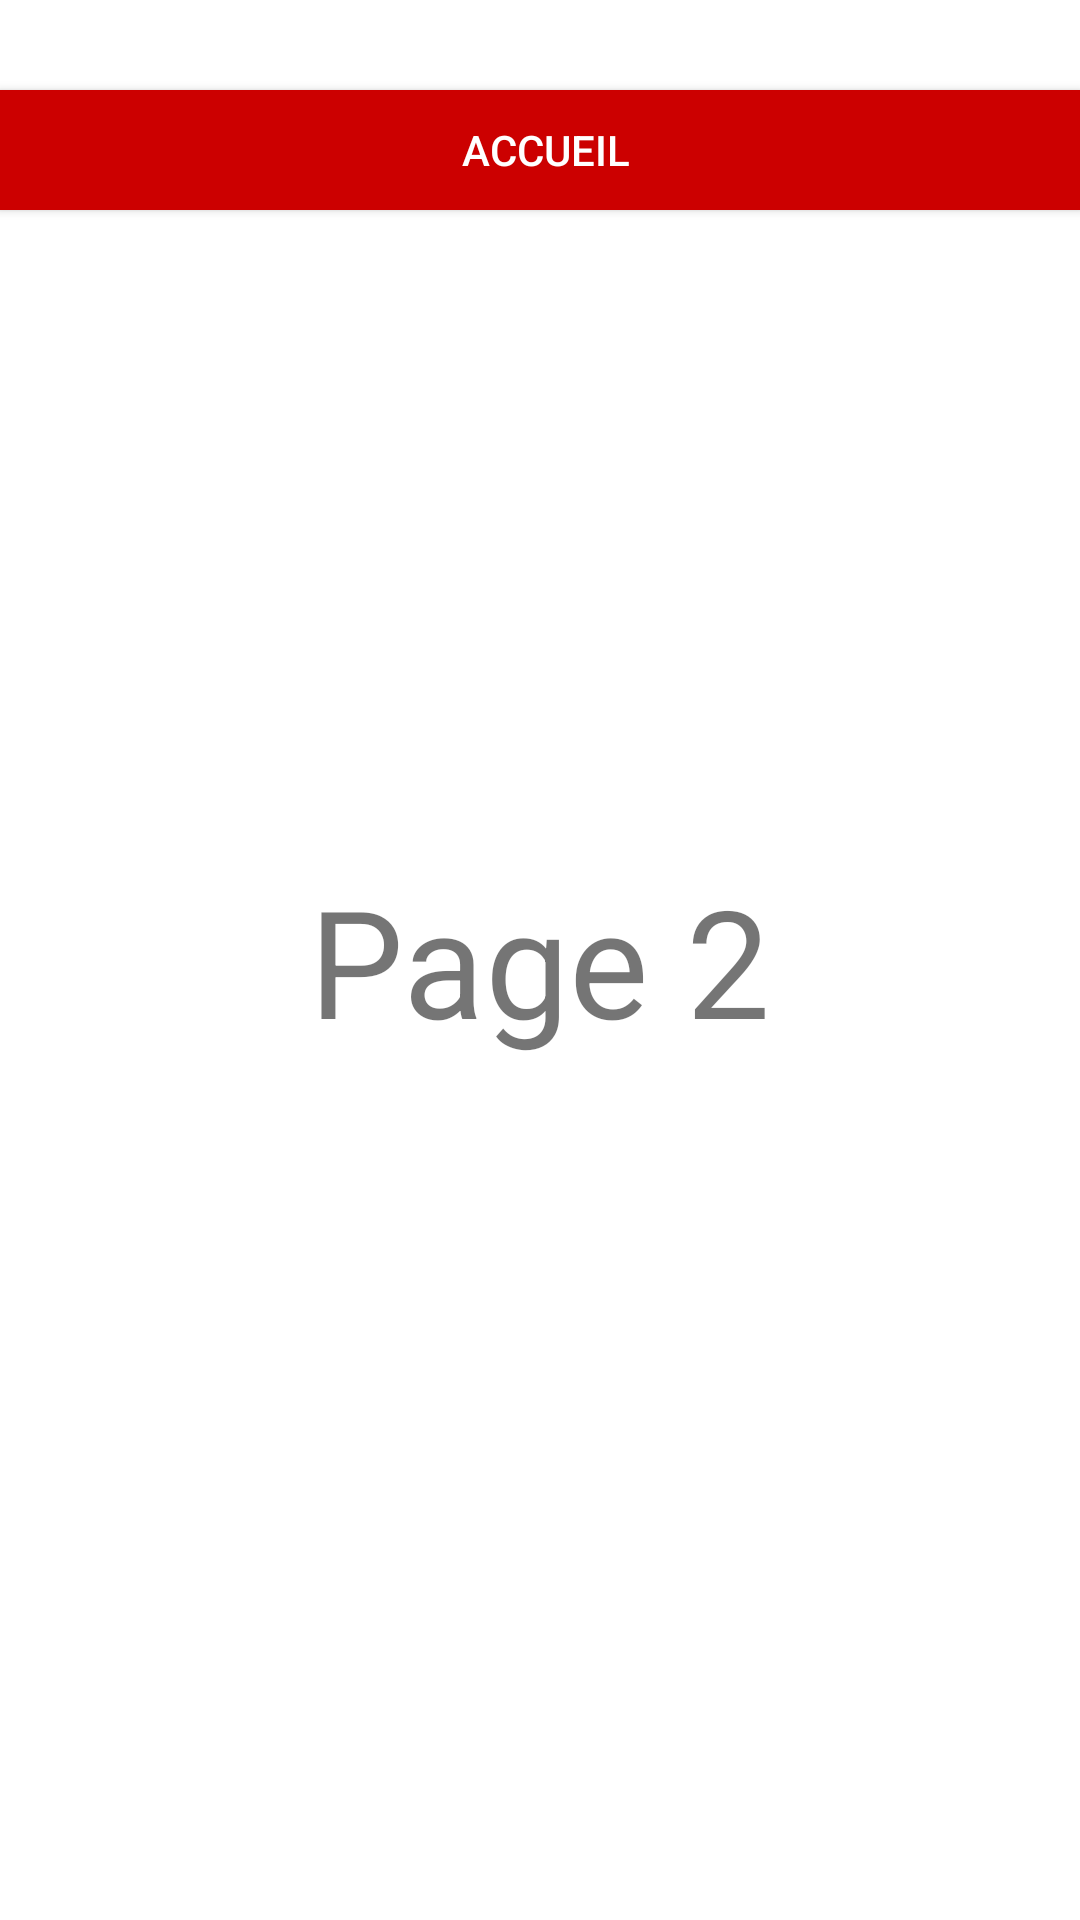

Reconstruct the res/layout file that produces this screen, plus the resources it refers to.
<!-- AndroidManifest.xml: application theme Theme.Android_Tp_2_part_1 -->
<!-- res/layout/activity_main2.xml -->
<?xml version="1.0" encoding="utf-8"?>
<RelativeLayout xmlns:android="http://schemas.android.com/apk/res/android"
    xmlns:app="http://schemas.android.com/apk/res-auto"
    xmlns:tools="http://schemas.android.com/tools"
    android:layout_width="match_parent"
    android:layout_height="match_parent"
    tools:context=".MainActivity2">
    <TextView
        android:layout_width="wrap_content"
        android:layout_height="wrap_content"
        android:layout_centerVertical="true"
        android:layout_centerHorizontal="true"
        android:text="Page 2"
        android:textSize="50sp"/>
    <Button
        android:id="@+id/button"
        android:layout_width="373dp"
        android:layout_gravity="center"
        android:layout_height="40dp"
        android:layout_marginTop="30dp"
        android:background="@android:color/holo_red_dark"
        android:text=" Accueil"
        android:textColor="@android:color/white" />

</RelativeLayout>
<!-- resources referenced by this layout -->
<resources>
  <style name="Theme.Android_Tp_2_part_1" parent="Theme.MaterialComponents.DayNight.DarkActionBar">
          
          <item name="colorPrimary">@color/purple_500</item>
          <item name="colorPrimaryVariant">@color/purple_700</item>
          <item name="colorOnPrimary">@color/white</item>
          
          <item name="colorSecondary">@color/teal_200</item>
          <item name="colorSecondaryVariant">@color/teal_700</item>
          <item name="colorOnSecondary">@color/black</item>
          
          <item name="android:statusBarColor" tools:targetApi="l">?attr/colorPrimaryVariant</item>
          
      </style>
  <!-- not gathered from this repository: default colours our renderer supplied (Android Studio template values) -->
  <color name="purple_500">#FF6200EE</color>
  <color name="purple_700">#FF3700B3</color>
  <color name="teal_200">#FF03DAC5</color>
  <color name="teal_700">#FF018786</color>
  <color name="black">#FF000000</color>
  <color name="white">#FFFFFFFF</color>
</resources>
